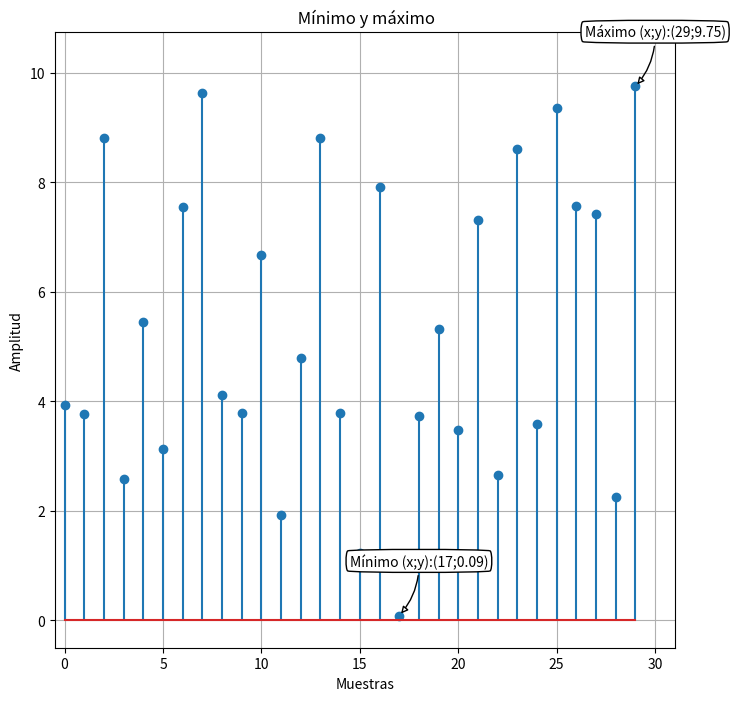

Reproduce this figure in Python.
import numpy as np
import matplotlib.pyplot as plt

# 1- Generar una secuencia aleatoria de 30 elementos, con amplitud entre 0 y 10.
array = np.random.random(size=30)*10

# 2- Encontrar los índices correspondientes a los valores máximos y mínimos de la secuencia
max_index = np.argmax(array)
min_index = np.argmin(array)

def grafico_min_max(data, graph_name= " Mínimo y máximo"):
    """
    Función que grafica un conjunto de datos de un array y muestra su máximo y mínimo.
    
    Parámetros
    ----------
    data: array
        array de datos

    graph_name: str
        nombre del gráfico

    Returns
    -------
    Gráfico con el máximo y el mínimo.
    """
    max_ind = np.argmax(data)
    min_ind = np.argmin(data)
    n = np.arange(0,len(data))    
    fig, ax = plt.subplots(figsize=(8, 8))
    ax.annotate("Máximo (x;y):({};{})".format(max_ind,np.round(np.max(data),2)),
                xy=(max_ind, np.max(data)), xycoords='data',
                xytext=(max_ind+1, np.max(data)+1), textcoords='data',
                size=10, va="center", ha="center",
                bbox=dict(boxstyle="round4", fc="w"),
                arrowprops=dict(arrowstyle="-|>",connectionstyle="arc3,rad=-0.2", fc="w"))  # Indico el máximo valor
    ax.annotate("Mínimo (x;y):({};{})".format(min_ind,np.round(np.min(data),2)),
                xy=(min_ind, np.min(data)), xycoords='data',
                xytext=(min_ind+1, np.min(data)+1), textcoords='data',
                size=10, va="center", ha="center",
                bbox=dict(boxstyle="round4", fc="w"),
                arrowprops=dict(arrowstyle="-|>",connectionstyle="arc3,rad=-0.2", fc="w"))  # indico el mínimo valor
    ax.stem(n,data) 
    ax.grid()
    ax.set_xlim(-0.5,len(data)+1)
    ax.set_ylim(-0.5,np.max(data)+1)
    ax.set_xlabel("Muestras")
    ax.set_ylabel("Amplitud")
    plt.title(graph_name)
    plt.show()

if __name__ == "__main__":
    # 1
    print(array)
    # 2
    print(max_index, min_index)
    
    # 3- Graficar la secuencia con los máximos y mínimos en un mismo gráfico, indicando con leyendas y etiquetas que representan.
    data = array    
    grafico_min_max(data)